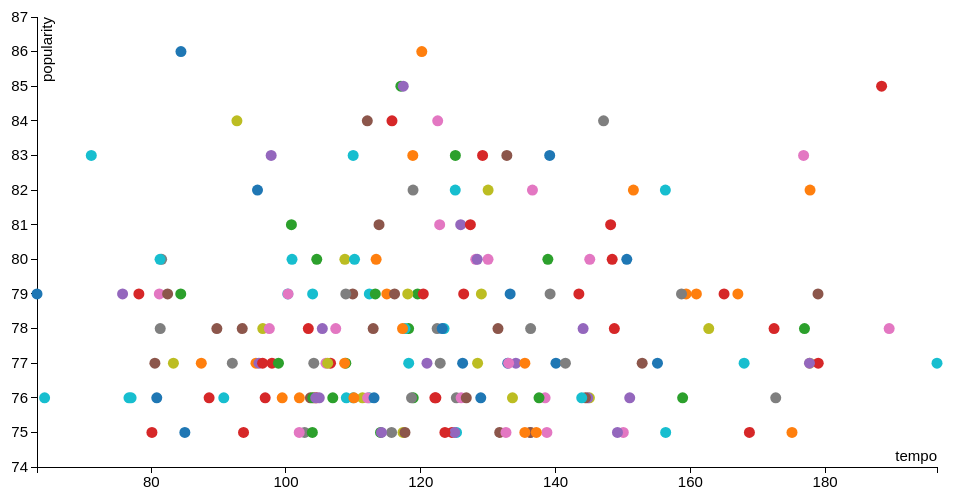
D3 v3 page, settled after 360 driven frames (6 s of simulated time); the page loaded 1 data file(s).



            d3.csv('data/popular_tempo.csv', function loadCallback(error, data) {
                data.forEach(function(d) { // convert strings to numbers
                    d.popularity = +d.popularity;
                    d.tempo = +d.tempo;
                });
                makeVis(data);
            });

          var makeVis = function(data) {
              // Common pattern for defining vis size and margins
              var margin = { top: 20, right: 20, bottom: 30, left: 40 },
                  width  = 960 - margin.left - margin.right,
                  height = 500 - margin.top - margin.bottom;

              // Add the visualization svg canvas to the vis-container <div>
              var canvas = d3.select("#vis-container").append("svg")
                  .attr("width",  width  + margin.left + margin.right)
                  .attr("height", height + margin.top  + margin.bottom)
                .append("g")
                  .attr("transform", "translate(" + margin.left + "," + margin.top + ")");

              // Define our scales
              var colorScale = d3.scale.category10();

              var xScale = d3.scale.linear()
                  .domain([ d3.min(data, function(d) { return d.tempo; }),
                            d3.max(data, function(d) { return d.tempo; }) ])
                  .range([0, width]);

              var yScale = d3.scale.linear()
                  .domain([ d3.min(data, function(d) { return d.popularity; }) - 1,
                            d3.max(data, function(d) { return d.popularity; }) + 1 ])
                  .range([height, 0]); // flip order because y-axis origin is upper LEFT

              // Define our axes
              var xAxis = d3.svg.axis()
                  .scale(xScale)
                  .orient('bottom');

              var yAxis = d3.svg.axis()
                  .scale(yScale)
                  .orient('left');

              // Add x-axis to the canvas
              canvas.append("g")
                  .attr("class", "x axis")
                  .attr("transform", "translate(0," + height + ")") // move axis to the bottom of the canvas
                  .call(xAxis)
                .append("text")
                  .attr("class", "label")
                  .attr("x", width) // x-offset from the xAxis, move label all the way to the right
                  .attr("y", -6)    // y-offset from the xAxis, moves text UPWARD!
                  .style("text-anchor", "end") // right-justify text
                  .text("tempo");

              // Add y-axis to the canvas
              canvas.append("g")
                  .attr("class", "y axis") // .orient('left') took care of axis positioning for us
                  .call(yAxis)
                .append("text")
                  .attr("class", "label")
                  .attr("transform", "rotate(-90)") // although axis is rotated, text is not
                  .attr("y", 15) // y-offset from yAxis, moves text to the RIGHT because it's rotated, and positive y is DOWN
                  .style("text-anchor", "end")
                  .text("popularity");

              // Add the tooltip container to the vis container
              // it's invisible and its position/contents are defined during mouseover
              var tooltip = d3.select("#vis-container").append("div")
                  .attr("class", "tooltip")
                  .style("opacity", 0);

              // tooltip mouseover event handler
              var tipMouseover = function(d) {
                  var color = colorScale(d.artists);
                  var html  = d.name + "<br/>" +
                              "<span style='color:" + color + ";'>" + d.artists + "</span><br/>" +
                              "<b>" + d.tempo + "</b> tempo, <b/>" + d.popularity + "</b> popularity";

                  tooltip.html(html)
                      .style("left", (d3.event.pageX + 15) + "px")
                      .style("top", (d3.event.pageY - 28) + "px")
                    .transition()
                      .duration(200) // ms
                      .style("opacity", .9) // started as 0!

              };
              // tooltip mouseout event handler
              var tipMouseout = function(d) {
                  tooltip.transition()
                      .duration(300) // ms
                      .style("opacity", 0); // don't care about position!
              };

              // Add data points!
              canvas.selectAll(".dot")
                .data(data)
              .enter().append("circle")
                .attr("class", "dot")
                .attr("r", 5.5) // radius size, could map to another data dimension
                .attr("cx", function(d) { return xScale( d.tempo ); })     // x position
                .attr("cy", function(d) { return yScale( d.popularity ); })  // y position
                .style("fill", function(d) { return colorScale(d.artists); })
                .on("mouseover", tipMouseover)
                .on("mouseout", tipMouseout);
          };

        

### data: data/popular_tempo.csv
name, artists, popularity, tempo
Take on Me, ['a-ha'], 86, 84.41
Dreams - 2004 Remaster, ['Fleetwood Mac'], 86, 120.2
Billie Jean, ['Michael Jackson'], 85, 117
Back In Black, ['AC/DC'], 85, 188.4
Every Breath You Take, ['The Police'], 85, 117.4
Everybody Wants To Rule The World, ['Tears For Fears'], 84, 112.1
Livin' On A Prayer, ['Bon Jovi'], 84, 122.5
Highway to Hell, ['AC/DC'], 84, 115.7
Hotel California - 2013 Remaster, ['Eagles'], 84, 147.1
Africa, ['TOTO'], 84, 92.72
Another One Bites The Dust - Remastered …, ['Queen'], 83, 110
Summer Of '69, ['Bryan Adams'], 83, 139.1
I Wanna Dance with Somebody (Who Loves M…, ['Whitney Houston'], 83, 118.8
Sweet Dreams (Are Made of This) - Remast…, ['Eurythmics' 'Annie Lennox' 'Dave Stewa…, 83, 125.1
Here Comes The Sun - Remastered 2009, ['The Beatles'], 83, 129.2
Sweet Home Alabama, ['Lynyrd Skynyrd'], 83, 97.8
Fortunate Son, ['Creedence Clearwater Revival'], 83, 132.8
Bohemian Rhapsody - Remastered 2011, ['Queen'], 83, 71.11
I'm Still Standing, ['Elton John'], 83, 176.8
Don't Stop Believin', ['Journey'], 82, 118.9
Ain't No Mountain High Enough, ['Marvin Gaye' 'Tammi Terrell'], 82, 130
Sweet Child O' Mine, ["Guns N' Roses"], 82, 125.1
Just the Two of Us (feat. Bill Withers), ['Grover Washington Jr.' 'Bill Withers'], 82, 95.77
Don't Stop Me Now - Remastered 2011, ['Queen'], 82, 156.3
Rocket Man (I Think It's Going To Be A L…, ['Elton John'], 82, 136.6
The Chain - 2004 Remaster, ['Fleetwood Mac'], 82, 151.6
Mr. Blue Sky, ['Electric Light Orchestra'], 82, 177.8
You Give Love A Bad Name, ['Bon Jovi'], 81, 122.8
Dancing Queen, ['ABBA'], 81, 100.8
Sultans Of Swing, ['Dire Straits'], 81, 148.2
September, ['Earth Wind & Fire'], 81, 125.9
You Shook Me All Night Long, ['AC/DC'], 81, 127.4
Under Pressure - Remastered 2011, ['Queen' 'David Bowie'], 81, 113.8
Jump - 2015 Remaster, ['Van Halen'], 80, 130
Wake Me Up Before You Go-Go, ['Wham!'], 80, 81.55
We Will Rock You - Remastered, ['Queen'], 80, 81.31
More Than a Feeling, ['Boston'], 80, 108.7
With Or Without You - Remastered, ['U2'], 80, 110.2
I Still Haven't Found What I'm Looking F…, ['U2'], 80, 100.9
Brown Eyed Girl, ['Van Morrison'], 80, 150.6
Tiny Dancer, ['Elton John'], 80, 145.1
Should I Stay or Should I Go - Remastere…, ['The Clash'], 80, 113.4
My Girl, ['The Temptations'], 80, 104.6
Beat It, ['Michael Jackson'], 80, 138.9
Three Little Birds, ['Bob Marley & The Wailers'], 80, 148.4
Your Song, ['Elton John'], 80, 128.2
I Was Made For Lovin' You, ['KISS'], 80, 128.4
Walking On Sunshine, ['Katrina & The Waves'], 79, 109.9
I Want to Know What Love Is - 1999 Remas…, ['Foreigner'], 79, 81.2
Landslide, ['Fleetwood Mac'], 79, 159.4
Paint It Black, ['The Rolling Stones'], 79, 158.7
Paradise City, ["Guns N' Roses"], 79, 100.3
Uptown Girl, ['Billy Joel'], 79, 129
California Dreamin' - Single Version, ['The Mamas & The Papas'], 79, 112.4
Ahora Te Puedes Marchar, ['Luis Miguel'], 79, 133.3
You Make My Dreams (Come True), ['Daryl Hall & John Oates'], 79, 167.1
Free Fallin', ['Tom Petty'], 79, 84.38
Ain't No Sunshine, ['Bill Withers'], 79, 78.17
Imagine - Remastered 2010, ['John Lennon'], 79, 75.75
Stairway to Heaven - Remaster, ['Led Zeppelin'], 79, 82.43
... 140 more rows